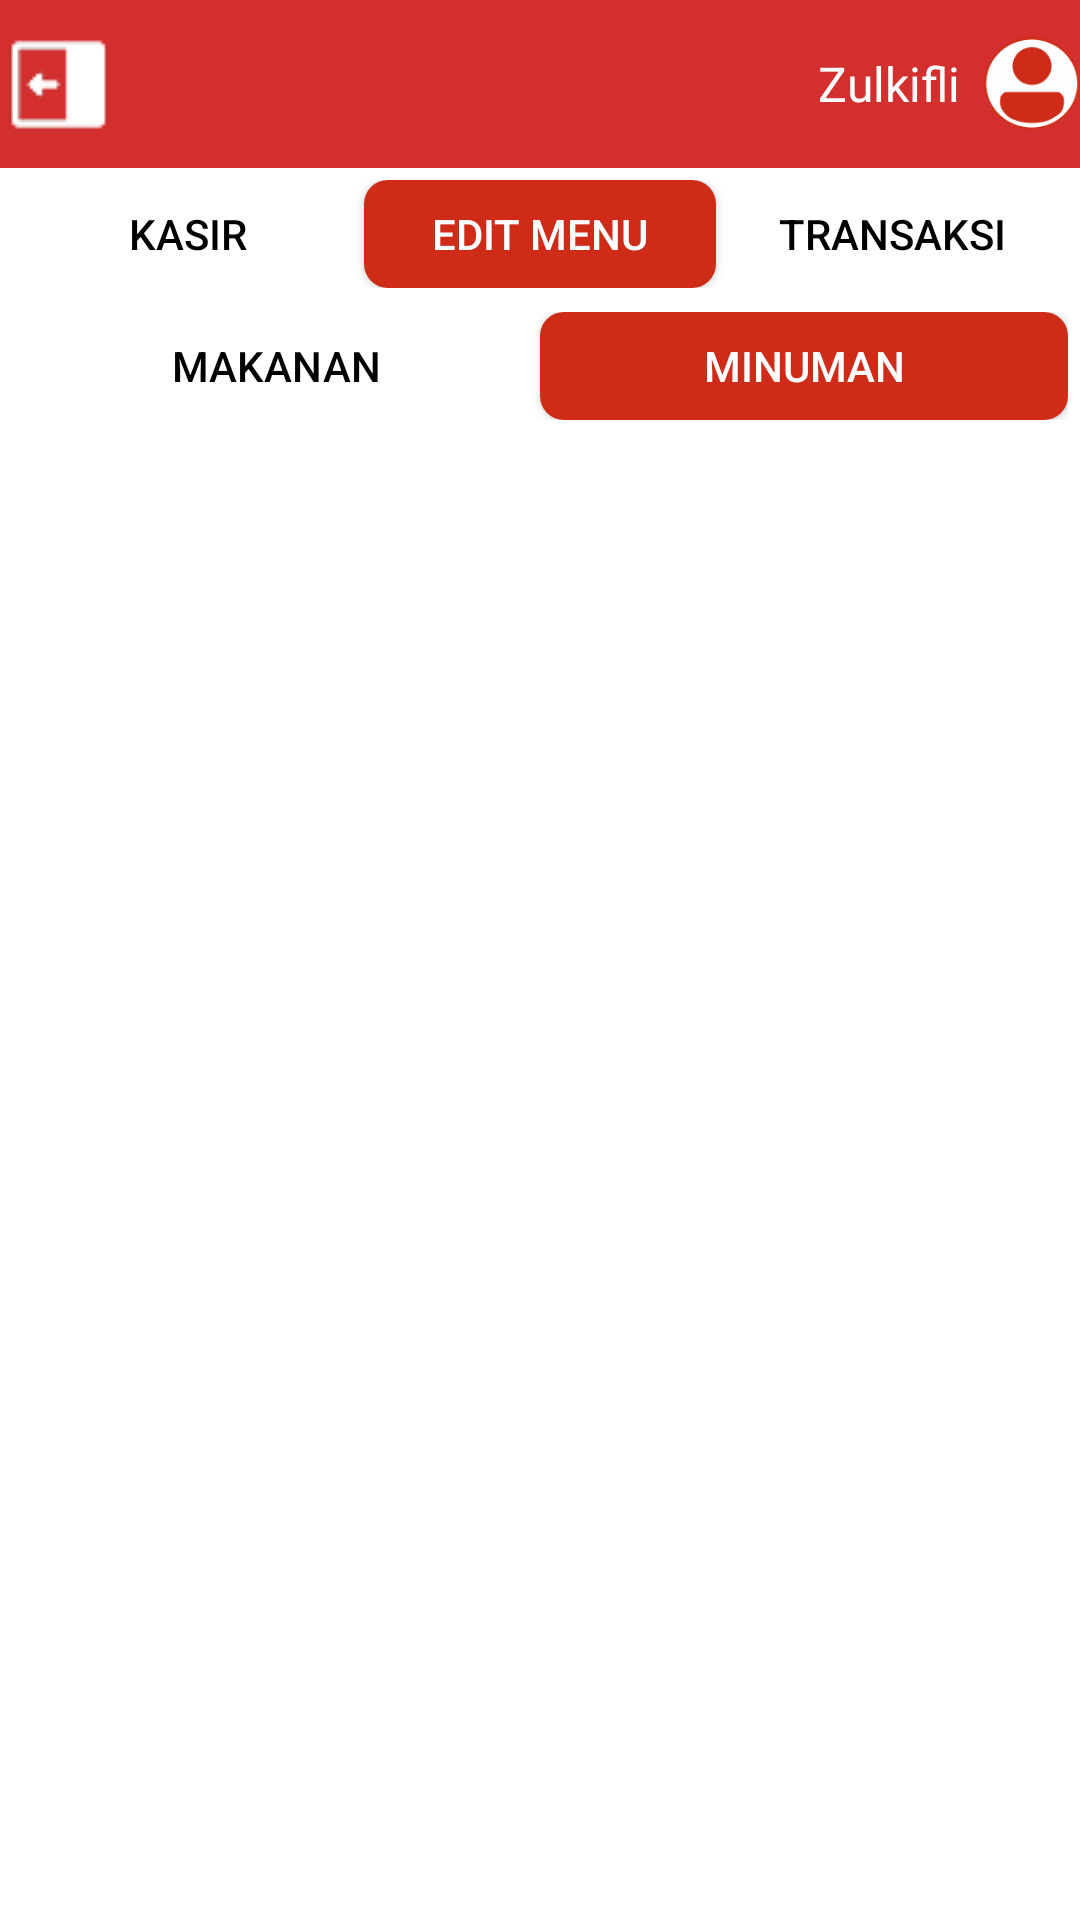

Here is an Android app screen rendered from its layout file. Give the layout XML and the strings, colors and styles it references.
<!-- AndroidManifest.xml: application theme Theme.Kasir -->
<!-- res/layout/activity_menu_minuman_admin.xml -->
<?xml version="1.0" encoding="utf-8"?>
<LinearLayout xmlns:android="http://schemas.android.com/apk/res/android"
    xmlns:app="http://schemas.android.com/apk/res-auto"
    xmlns:tools="http://schemas.android.com/tools"
    android:layout_width="match_parent"
    android:layout_height="match_parent"
    android:orientation="vertical"
    android:background="@android:color/white"
    tools:context=".MainActivity">

    
    <RelativeLayout
        android:layout_width="match_parent"
        android:layout_height="56dp"
        android:background="#D32F2F">

        <ImageButton
            android:id="@+id/backButton"
            android:layout_width="wrap_content"
            android:layout_height="wrap_content"
            android:layout_centerVertical="true"
            android:background="@null"
            android:contentDescription="Tombol Kembali"
            android:src="@drawable/back"
            tools:ignore="TouchTargetSizeCheck" />

        <ImageView
            android:id="@+id/userIcon"
            android:layout_width="32dp"
            android:layout_height="32dp"
            android:layout_alignParentEnd="true"
            android:layout_centerVertical="true"
            android:contentDescription="User"
            android:src="@drawable/login2" />

        <TextView
            android:id="@+id/userName"
            android:layout_width="wrap_content"
            android:layout_height="wrap_content"
            android:layout_toStartOf="@id/userIcon"
            android:layout_centerVertical="true"
            android:layout_marginEnd="8dp"
            android:text="Zulkifli"
            android:textColor="#FFFFFF"
            android:textSize="16sp" />
    </RelativeLayout>

    
    <LinearLayout
        android:layout_width="match_parent"
        android:layout_height="wrap_content"
        android:orientation="horizontal"
        android:padding="4dp"
        android:gravity="center">

        <Button
            android:id="@+id/tabKasir"
            android:layout_width="0dp"
            android:layout_height="36dp"
            android:layout_weight="1"
            android:background="@drawable/tab_unselected"
            android:backgroundTint="@null"
            android:text="Kasir"
            android:textColor="@color/black"
            app:backgroundTint="@null"
            tools:ignore="TouchTargetSizeCheck" />

        <Button
            android:id="@+id/tabEditMenu"
            android:layout_width="0dp"
            android:layout_height="36dp"
            android:layout_weight="1"
            android:background="@drawable/tab_selected"
            android:backgroundTint="@null"
            android:text="Edit Menu"
            android:textColor="@color/white"
            app:backgroundTint="@null"
            tools:ignore="TouchTargetSizeCheck" />

        <Button
            android:id="@+id/tabTransaksi"
            android:layout_width="0dp"
            android:layout_height="36dp"
            android:layout_weight="1"
            android:background="@drawable/tab_unselected"
            android:backgroundTint="@null"
            android:text="Transaksi"
            android:textColor="@color/black"
            app:backgroundTint="@null"
            tools:ignore="TouchTargetSizeCheck" />
    </LinearLayout>

    
    <LinearLayout
        android:layout_width="match_parent"
        android:layout_height="wrap_content"
        android:orientation="horizontal"
        android:padding="4dp"
        android:gravity="center">

        <Button
            android:id="@+id/tabMakanan"
            android:layout_width="0dp"
            android:layout_height="36dp"
            android:layout_weight="1"
            android:background="@drawable/tab_unselected"
            android:backgroundTint="@null"
            android:text="Makanan"
            android:textColor="@color/black"
            app:backgroundTint="@null"
            tools:ignore="TouchTargetSizeCheck" />

        <Button
            android:id="@+id/tabMinuman"
            android:layout_width="0dp"
            android:layout_height="36dp"
            android:layout_weight="1"
            android:background="@drawable/tab_selected"
            android:backgroundTint="@null"
            android:text="Minuman"
            android:textColor="@color/white"
            app:backgroundTint="@null"
            tools:ignore="TouchTargetSizeCheck" />

    </LinearLayout>
    
    <GridView
        android:id="@+id/gridView"
        android:layout_width="match_parent"
        android:layout_height="648dp"
        android:horizontalSpacing="8dp"
        android:numColumns="3"
        android:padding="8dp"
        android:verticalSpacing="8dp" />

    
    <com.google.android.material.floatingactionbutton.FloatingActionButton
        android:id="@+id/fabTambahMenu"
        android:layout_width="wrap_content"
        android:layout_height="wrap_content"
        android:layout_gravity="bottom|end"
        android:layout_marginEnd="24dp"
        android:layout_marginBottom="24dp"
        android:contentDescription="Tambah Menu"
        android:src="@drawable/tambah"
        app:backgroundTint="@color/white"
        app:tint="@color/black" />
</LinearLayout>
<!-- resources referenced by this layout -->
<resources>
  <color name="black">#FF000000</color>
  <color name="white">#FFFFFFFF</color>
  <!-- drawable back: png bitmap (drawable, 783 bytes) -->
  <!-- drawable login2: png bitmap (drawable, 4063 bytes) -->
  <!-- drawable tab_selected (drawable) -->
  <?xml version="1.0" encoding="utf-8"?>
  <shape xmlns:android="http://schemas.android.com/apk/res/android">
      <solid android:color="#CE2C19"/>
      <corners android:radius="8dp"/>
  </shape>
  <!-- drawable tambah: png bitmap (drawable, 858 bytes) -->
  <style name="Theme.Kasir" parent="Base.Theme.Kasir" />
  <style name="Base.Theme.Kasir" parent="Theme.Material3.DayNight.NoActionBar">
          
          
      </style>
</resources>
